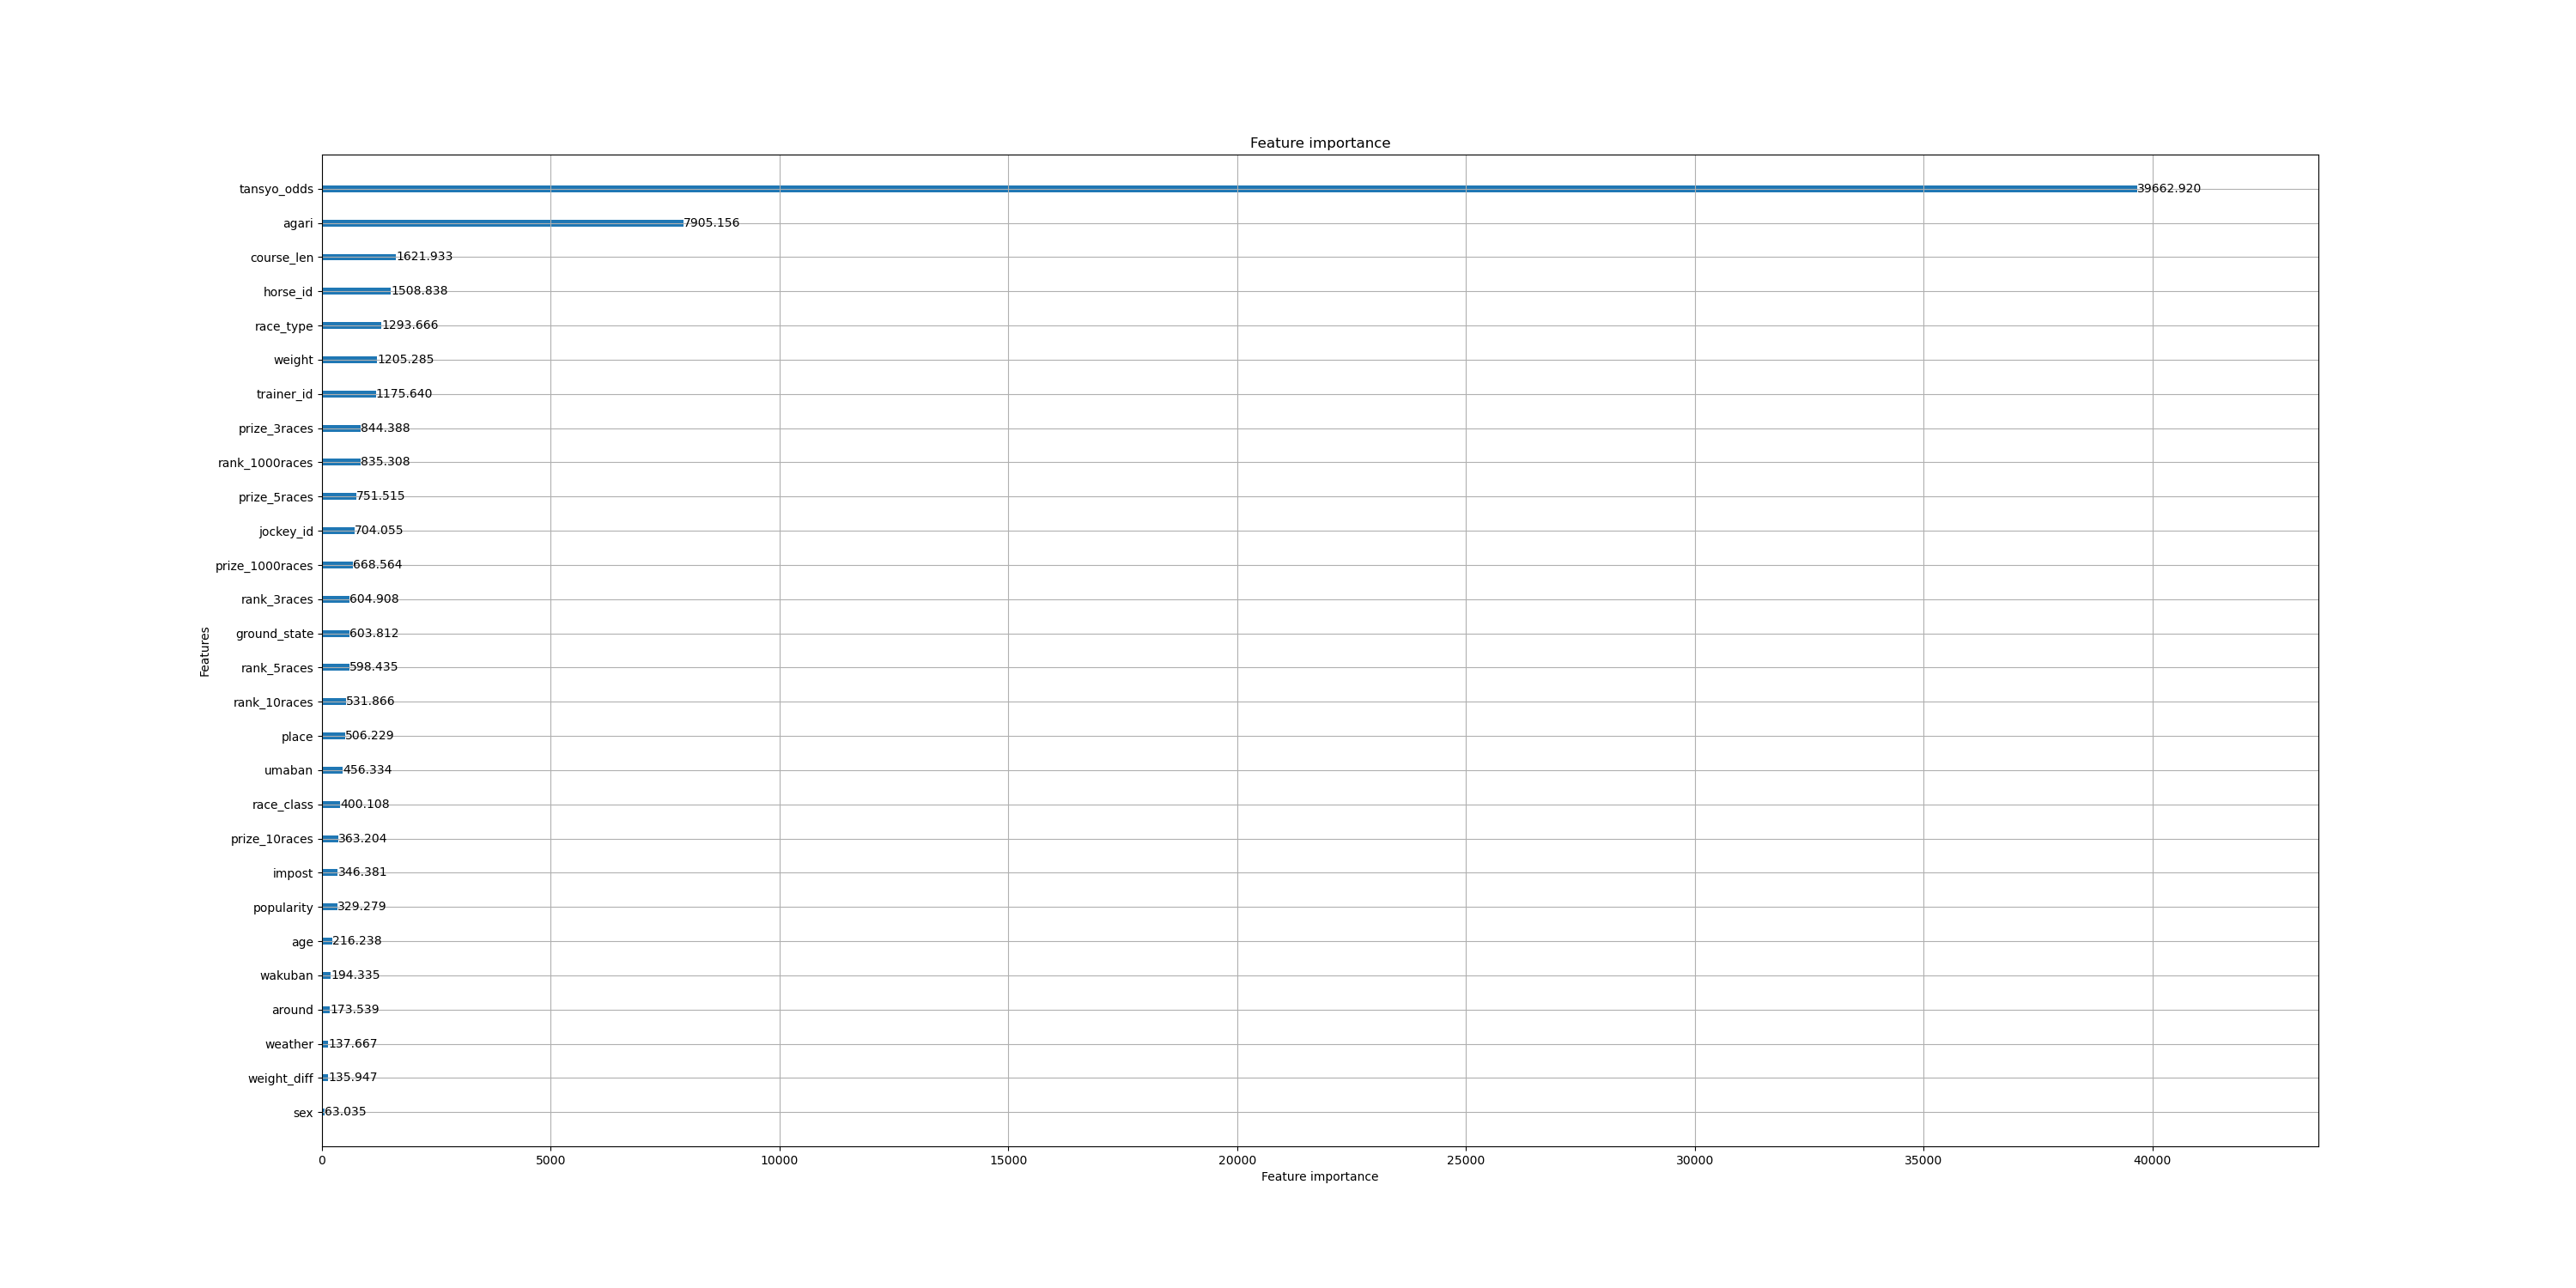

Data behind this chart, as committed beside it:
feature	importance
tansyo_odds	39663
agari	7905
course_len	1622
horse_id	1509
race_type	1294
weight	1205
trainer_id	1176
prize_3races	844.4
rank_1000races	835.3
prize_5races	751.5
jockey_id	704.1
prize_1000races	668.6
rank_3races	604.9
ground_state	603.8
rank_5races	598.4
rank_10races	531.9
place	506.2
umaban	456.3
race_class	400.1
prize_10races	363.2
impost	346.4
popularity	329.3
age	216.2
wakuban	194.3
around	173.5
weather	137.7
weight_diff	135.9
sex	63.03
